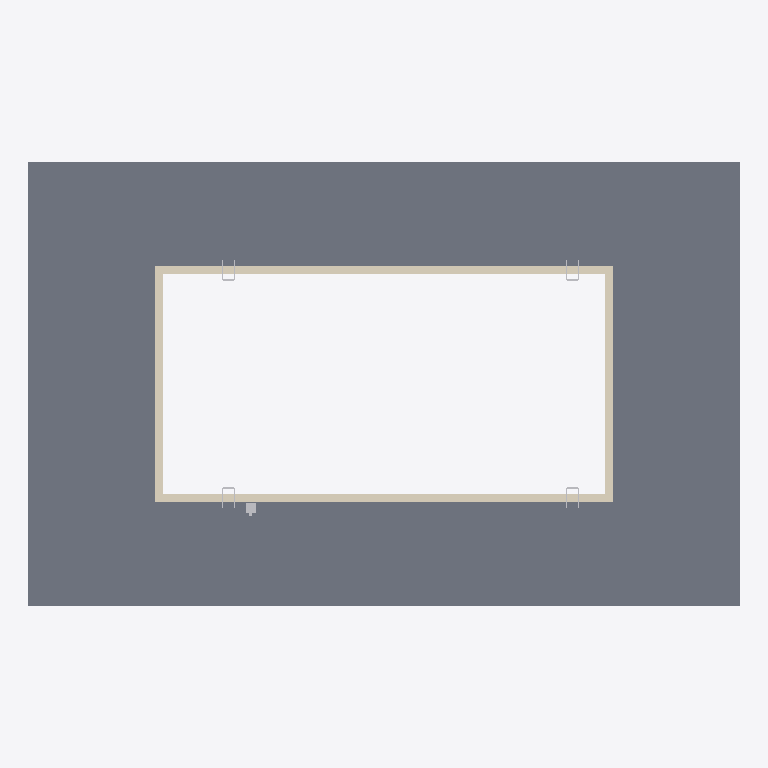
Plan cut of the same IFC building model at storey 'Level 1' (level 0.00 m, cut at 1.40 m), seen from above with north up, elements coloured by IFC class: 5 other elements (light grey), 1 slab (grey), 1 covering (cream). Cut surfaces are drawn darker.
Extent 32.0 m × 20.0 m × 4.3 m (x, y, z). Storeys (1): Level 1 at 0.00 m. Elements (11): 7 IfcFurniture, 2 IfcSlab, 1 IfcCovering, 1 IfcWall.

HEADER;
FILE_DESCRIPTION(('ViewDefinition [CoordinationView]'),'2;1');
FILE_NAME('','2026-11-09T09:21:18',(''),(''),'IfcOpenShell 0.8.0','IfcOpenShell 0.8.0','');
FILE_SCHEMA(('IFC4'));
ENDSEC;
DATA;
#9=IFCPROJECT('0ZOTguiob0yfW9rYTcymuT',$,'Project',$,$,$,$,(#8),#5);
#10=IFCSITE('2o_6DagO55weey9o0ptFMk',$,'Site',$,$,$,$,$,.ELEMENT.,$,$,$,$,$);
#12=IFCBUILDING('2hB0c5XEL7zOC2AjwbGcu_',$,'Building',$,$,$,$,$,.ELEMENT.,$,$,$);
#14=IFCBUILDINGSTOREY('3FMWYRnTv9t9Apy2X$UnnG',$,'Level 1',$,$,$,$,$,.ELEMENT.,0.0);
#17=IFCSLAB('19yPzw01n3C8mcs$8e59lL',$,$,$,$,#36,#49,$,.FLOOR.);
#813=IFCCOVERING('3ZqNt5Y0z9nR6uGLp53yER',$,'Pool coping','rxd:pool','COPING',#816,#964,$,.USERDEFINED.);
#27=IFCFURNITURE('3vACeMZB12mPu5bmQTYs2I',$,$,$,'Pool Lift',#142,#147,$,.USERDEFINED.);
#23=IFCFURNITURE('2JfaFY6lz7bOo7zKif_xB2',$,$,$,'Pool Ladder',#102,#107,$,.USERDEFINED.);
#24=IFCFURNITURE('1m1MLpSe53_RXJUlumMtC2',$,$,$,'Pool Ladder',#112,#117,$,.USERDEFINED.);
#25=IFCFURNITURE('1po_qptrnBQPNMXJcwNqIO',$,$,$,'Pool Ladder',#122,#127,$,.USERDEFINED.);
#26=IFCFURNITURE('2LMSRITjTBMRm2svRSe$64',$,$,$,'Pool Ladder',#132,#137,$,.USERDEFINED.);
ENDSEC;
